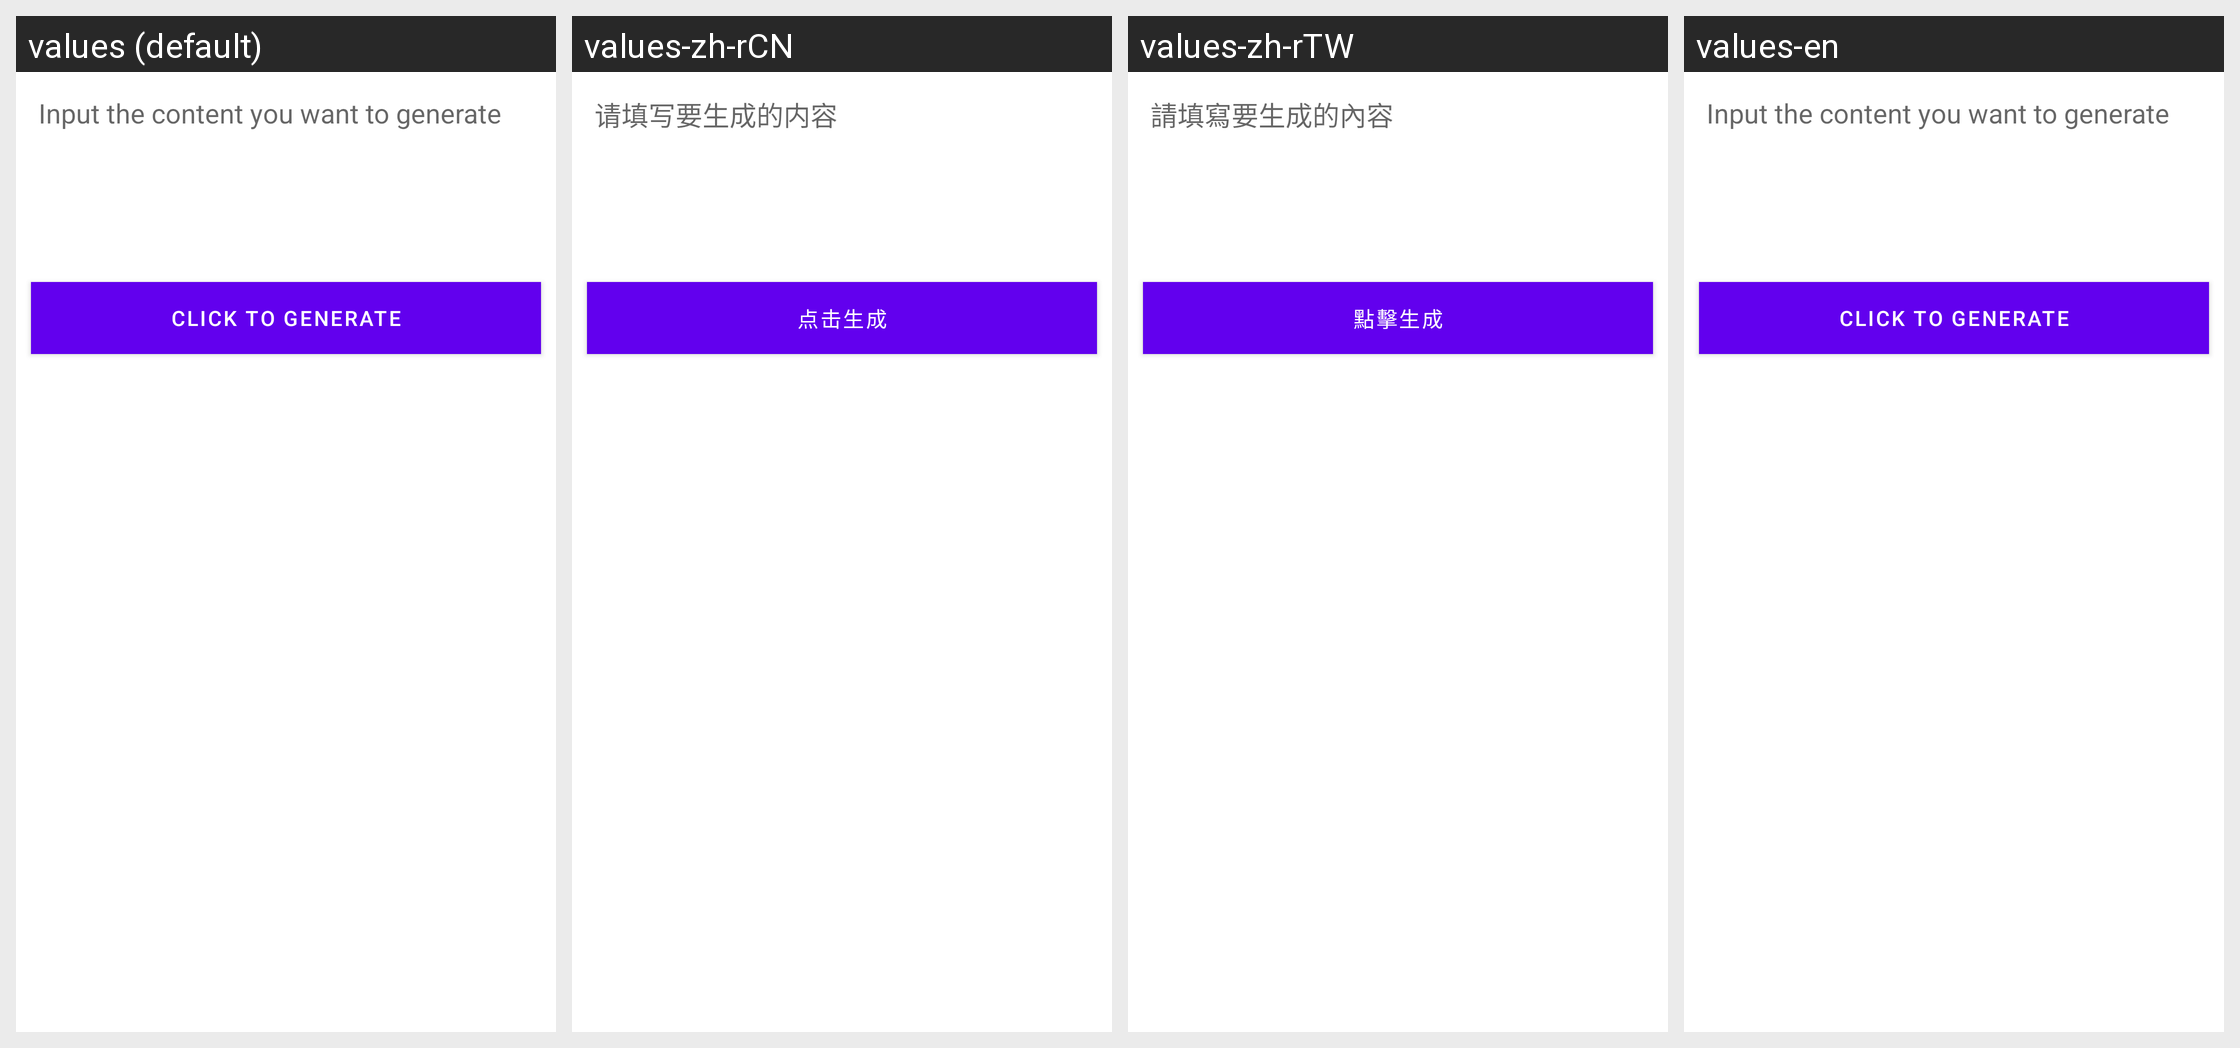

Translations of the strings shown on this Android screen, per locale in the grid:
Android screen res/layout/fragment_barcode_gen.xml rendered under 4 locales, left to right: values (default), values-zh-rCN, values-zh-rTW, values-en. Device: Nexus 5 (rendered at 1080×1920; each locale shown at half size, 540×960, under a caption strip naming it); theme AppTheme.
Strings drawn on this screen, with the default value and each locale's value (text and hints the layout hard-codes, and strings that could not be matched under every locale, appear in the picture but are not listed):

hint_content2gen
  values: Input the content you want to generate
  values-zh-rCN: 请填写要生成的内容
  values-zh-rTW: 請填寫要生成的內容
  values-en: Input the content you want to generate

generate
  values: Click to Generate
  values-zh-rCN: 点击生成
  values-zh-rTW: 點擊生成
  values-en: Click to Generate
